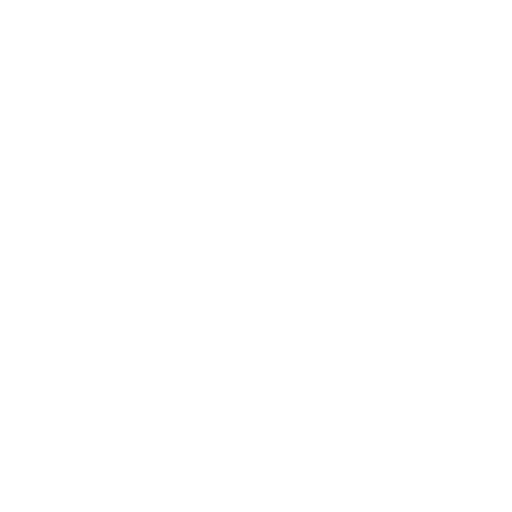
t = 0.00 s
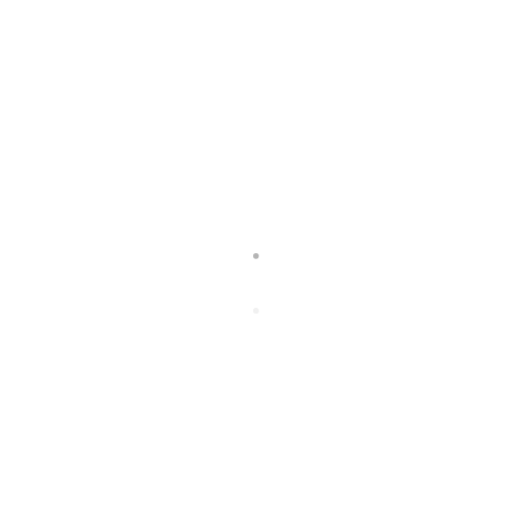
t = 2.20 s
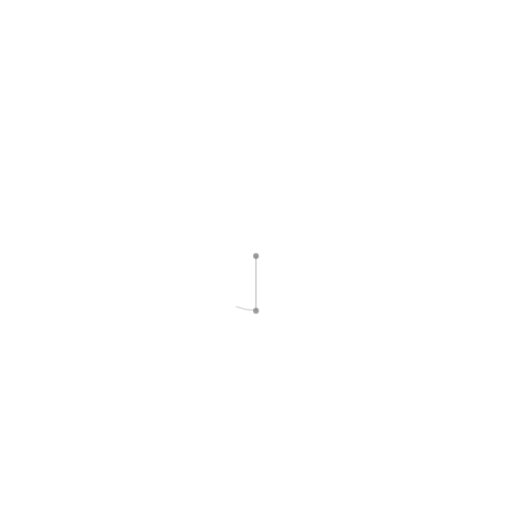
t = 3.33 s
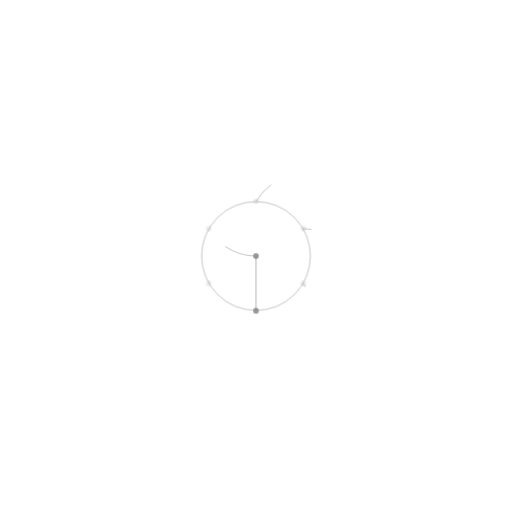
t = 5.01 s
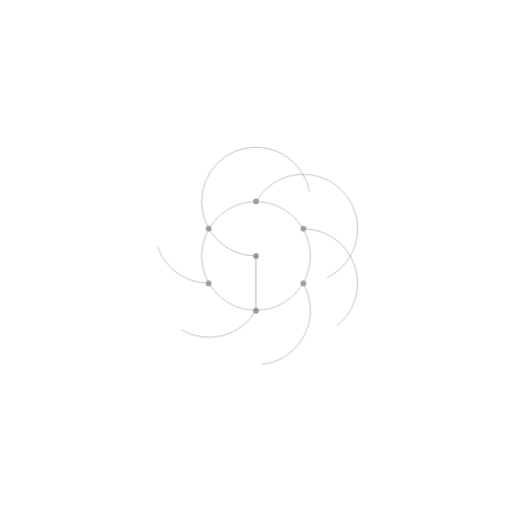
t = 6.70 s
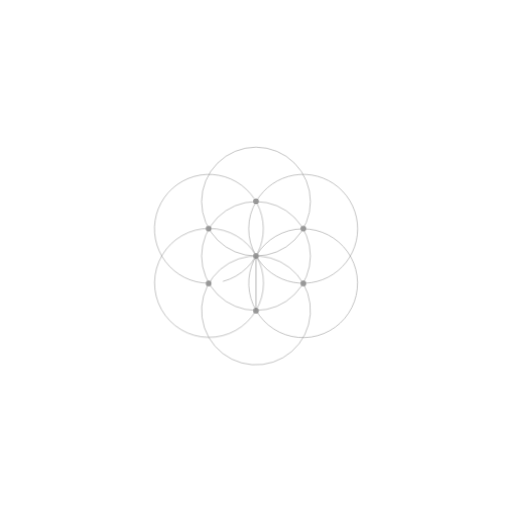
t = 8.20 s

The animated SVG that drew these frames (rendered in a browser with its animation timeline set to each time). Animation: 29 CSS @keyframes rules; frames cover the first 8.20 s, repeats indefinitely.

<svg xmlns="http://www.w3.org/2000/svg" viewBox="0 0 900 900">
  <defs>
    <style>

      * {
    animation-duration: 75s;
    animation-timing-function: cubic-bezier(0.645, 0.045, 0.355, 1);
    animation-iteration-count: infinite;
    animation-fill-mode: both;
  stroke-dasharray: 2000;
    }

  #Metatron {  }
    #cir-c { animation-name:inner-center; }
 #inners circle { animation-name:inners; }
   #outers circle { animation-name:outers; }
   #lines {  }
    #lines .cls-2 { animation-name:lines }
  #small {  }
   #Tetrahedron { animation-name:tetrahedron}
    #Tetrahedron polygon { animation-name:tetrahedron-sides; fill:#ff0000; }
#Tetrahedron polygon:nth-child(2) {
  animation-delay:0.3s;
}
#Tetrahedron polygon:nth-child(3) {
  animation-delay:0.6s;
}
   #Octahedron { animation-name:octahedron }
    #Octahedron .cls-13 { animation-name:octahedron-sides; fill:#2AB098; }
#Octahedron .cls-13:nth-child(2) {
  animation-delay:0.4s;
}
#Octahedron .cls-13:nth-child(3) {
  animation-delay:0.8s;
}
#Octahedron .cls-13:nth-child(4) {
  animation-delay:1.2s;
}
#Octahedron .cls-13:nth-child(5) {
  animation-delay:1.4s;
}

    #Octahedron #back {  }
     #Octahedron #back polygon.cls-5 {  }
   #Cube { animation-name:cube }
    #Cube .cls-8 { animation-name:cube-sides; fill:#F6E71B; }
#Cube .cls-8:nth-child(2) {
  animation-delay:0.5s;
}
#Cube .cls-8:nth-child(3) {
  animation-delay:1s;
}
#Cube .cls-8:nth-child(4) {
  animation-delay:1.5s;
}
#Cube .cls-8:nth-child(5) {
  animation-delay:2s;
}
   #Icosahedron  { animation-name:ico }
    #Icosahedron .cls-10 { animation-name:ico-sides; fill:#35A8E0; }
#Icosahedron .cls-10:nth-child(2) {
  animation-delay:0.2s;
}
#Icosahedron .cls-10:nth-child(3) {
  animation-delay:0.4s;
}
#Icosahedron .cls-10:nth-child(4) {
  animation-delay:0.8s;
}
#Icosahedron .cls-10:nth-child(5) {
  animation-delay:1.2s;
}
#Icosahedron .cls-10:nth-child(6) {
  animation-delay:1.4s;
}
#Icosahedron .cls-10:nth-child(7) {
  animation-delay:1.6s;
}
#Icosahedron .cls-10:nth-child(8) {
  animation-delay:1.8s;
}
#Icosahedron .cls-10:nth-child(9) {
  animation-delay:2s;
}
#Icosahedron .cls-10:nth-child(10) {
  animation-delay:2.2s;
}
   #Dodecahedron { animation-name:dod }
    #Dodecahedron .cls-11 { animation-name:dod-sides; fill:#941B80; }
#Dodecahedron .cls-11:nth-child(2) {
  animation-delay:0.2s;
}
#Dodecahedron .cls-11:nth-child(3) {
  animation-delay:0.4s;
}
#Dodecahedron .cls-11:nth-child(4) {
  animation-delay:0.6s;
}
#Dodecahedron .cls-11:nth-child(5) {
  animation-delay:0.8s;
}

    #Dodecahedron polygon.cls-11 {  }
  #big {  }
   #octa-b { animation-name:octa-b;  }
    #octa-b polygon {  }
   #ico-b { animation-name:ico-b;  }
    #ico-b polygon {  }
   #tetra-b { animation-name:tetra-b }
    #tetra-b polygon {  }
    #life path { animation-name:life; }
#cir-center {animation-name: cir-center;}
  #cir-tc { animation-delay:0.2s}
   #cir-tr { animation-delay:0.4s; }
   #cir-br { animation-delay:0.8s; }
   #cir-bc { animation-delay:1s; }
   #cir-bl { animation-delay:1.2s; }
   #cir-tl { animation-delay:1.4s; }
   #start-lines { }
    #start-1 { animation-name:start-1 }
    #start-2 { animation-name:start-2  }
    #bl-tr, #tl-br, #vert { animation-name:vert  }
  #bl-tr-l, #tl-br-l, #vert-l { animation-name:vert-l  }
   #centers-big { animation-name:centers-big }
    #bd { animation-name:bd; }
    #center { animation-name:center}
    #half { animation-name:half }
    #cen-out { animation-name:cen-out }
    #cen-in circle { animation-name:cen-in }



@keyframes center {
    from, 85%, to {opacity:0}
  5%, 80% {opacity:1}
}

@keyframes start-2 {
  from,3% { stroke-dashoffset: 2000; }
  6% { stroke-dashoffset: 0;
    opacity:1; }
  25% { opacity:1; }
  30%,to { opacity:0; }
}

@keyframes bd {
    from, 2%,80%, to {opacity:0}
  5%, 75% {opacity:1}
}

@keyframes cir-center {
  from, 4% { stroke-dashoffset: 2000; }
  8% { stroke-dashoffset: 0;
    opacity:1; }
  20% { opacity:1; }
  25%,to { opacity:0; }
}

@keyframes life  {
  from,5% { stroke-dashoffset: 2000; }
  15% { stroke-dashoffset: 0;
    opacity:1; }
  15% { opacity:1; }
  25%,to { opacity:0; }
}

@keyframes cen-in {
    from, 5%,80%, to {opacity:0}
  10%, 75% {opacity:1}
}

@keyframes cen-out {
    from, 12%,80%, to {opacity:0}
  17%, 75% {opacity:1}
}

@keyframes start-1 {
  from,16% { stroke-dashoffset: 2000; }
  19% { stroke-dashoffset: 0;
    opacity:1; }
  20% { opacity:1; }
  25%,to { opacity:0; }
}

@keyframes half {
      from, 16%,24%, to {opacity:0}
  18% {opacity:1}
}


@keyframes vert {
  from,12% { stroke-dashoffset: 2000; }
  17% { stroke-dashoffset: 0;
    opacity:1; }
  25% { opacity:1; }
  30%,to { opacity:0; }
}

@keyframes inner-center {
  from,17% { stroke-dashoffset: 2000; }
  21% { stroke-dashoffset: 0;
    opacity:1; }
  80% { opacity:1; }
  90%,to { opacity:0; }
}

@keyframes inners {
  from,18% { opacity:0}
  23% { opacity:1; }
  80% { opacity:1; }
  85%,to { opacity:0; }
}

@keyframes lines {
  from, 20% { stroke-dashoffset: 2000; }
  30% { stroke-dashoffset: 0;
    opacity:1; }
  60% { opacity:1; }
  70%,to { opacity:0; }
}

@keyframes tetrahedron {
  from,25%,36%, to { opacity:0}
  30%, 33% { opacity:1; }
}

@keyframes tetrahedron-sides {
  from,27%,33%,to {fill-opacity:0;}
  30% {fill-opacity:0.2}
}

@keyframes octahedron {
  from,33%,42%, to { opacity:0}
  36%, 39% { opacity:1; }
}

@keyframes octahedron-sides {
  from,32%,38%,to {fill-opacity:0;}
  35% {fill-opacity:0.2}
}

@keyframes cube {
  from,38%,51%,68%,94%, to { opacity:0}
  43%,48%,73%,89% { opacity:1; }
}

@keyframes cube-sides {
  from,40%,46%,to {fill-opacity:0;}
  43% {fill-opacity:0.2}
}

@keyframes ico {
  from,48%,59%, to { opacity:0}
  51%, 56% { opacity:1; }
}

@keyframes ico-sides {
  from,48%,56%,to {fill-opacity:0;}
  53% {fill-opacity:0.2}
}

@keyframes dod {
  from,55%,64%,67%, 92%, to { opacity:0}
  58%, 61%,72%,87% { opacity:1; }
}

@keyframes dod-sides {
  from,55%,61%,to {fill-opacity:0;}
  58% {fill-opacity:0.2}
}

@keyframes vert-l {
  from,60% { stroke-dashoffset: 2000; }
  63% { stroke-dashoffset: 0;
    opacity:1; }
  66%,to { opacity:0; }
}

@keyframes centers-big {
  from,62%,90%,to {opacity:0;}
  65%,85% {opacity:1}
}

@keyframes outers {
  from,64%,85%,to {opacity:0;}
  67%, 80% {opacity:1}
}

@keyframes tetra-b {
  from,65%,90%, to { opacity:0}
  70%, 85% { opacity:1; }
}

@keyframes octa-b {
  from,70%,96%,to { opacity:0}
  74%, 91% { opacity:1; }
}

@keyframes ico-b {
  from,72%, to { opacity:0}
  76%, 93% { opacity:1; }
}


      .cls-1, .cls-10, .cls-11, .cls-12, .cls-13, .cls-14, .cls-2, .cls-4, .cls-5, .cls-6, .cls-7, .cls-8, .cls-9 {
        fill: none;
      }

      .cls-1 {
        stroke: #c6c6c5;
      }

      .cls-1, .cls-2, .cls-4, .cls-5 {
        stroke-miterlimit: 10;
      }

      .cls-2 {
        stroke: #b3b3b3;
      }

      .cls-3 {
        fill: #999;
      }

      .cls-4 {
        stroke: #999;
      }

      .cls-5 {
        stroke: gray;
      }

      .cls-6 {
        stroke: #e20613;
      }

      .cls-10, .cls-11, .cls-12, .cls-13, .cls-14, .cls-6, .cls-7, .cls-8, .cls-9 {
        stroke-linejoin: round;
      }

      .cls-10, .cls-11, .cls-13, .cls-6, .cls-8 {
        stroke-width: 2px;
      }

      .cls-7, .cls-8 {
        stroke: #f6e71b;
      }

      .cls-10, .cls-9 {
        stroke: #35a8e0;
      }

      .cls-11, .cls-12 {
        stroke: #941b80;
      }

      .cls-13, .cls-14 {
        stroke: #2ab098;
      }
    </style>
  </defs>
  <title>Metatron</title>
  <g id="_11-Metatron" data-name="11-Metatron">
    <g id="Metatron">
      <g id="inners">
        <circle class="cls-1" cx="450" cy="257.74" r="48.06"/>
        <circle class="cls-1" cx="450" cy="353.87" r="48.06"/>
        <circle class="cls-1" cx="450" cy="546.13" r="48.06"/>
        <circle class="cls-1" cx="450" cy="642.26" r="48.06"/>
        <circle class="cls-1" cx="283.5" cy="353.87" r="48.06" transform="matrix(0.5, -0.87, 0.87, 0.5, -164.71, 422.45)"/>
        <circle class="cls-1" cx="366.75" cy="401.94" r="48.06" transform="matrix(0.5, -0.87, 0.87, 0.5, -164.71, 518.58)"/>
        <circle class="cls-1" cx="533.25" cy="498.06" r="48.06" transform="matrix(0.5, -0.87, 0.87, 0.5, -164.71, 710.84)"/>
        <circle class="cls-1" cx="616.5" cy="546.13" r="48.06" transform="matrix(0.5, -0.87, 0.87, 0.5, -164.71, 806.97)"/>
        <circle class="cls-1" cx="283.5" cy="546.13" r="48.07" transform="translate(-235.08 214.92) rotate(-30)"/>
        <circle class="cls-1" cx="366.75" cy="498.06" r="48.07" transform="translate(-199.9 250.1) rotate(-30)"/>
        <circle class="cls-1" cx="533.25" cy="401.94" r="48.07" transform="translate(-129.53 320.47) rotate(-30)"/>
        <circle class="cls-1" cx="616.5" cy="353.87" r="48.07" transform="translate(-94.34 355.66) rotate(-30)"/>
      </g>
      <g id="outers">
        <circle class="cls-1" cx="450" cy="161.61" r="48.07"/>
        <circle class="cls-1" cx="450" cy="65.48" r="48.07"/>
        <circle class="cls-1" cx="450" cy="738.39" r="48.07"/>
        <circle class="cls-1" cx="450" cy="834.52" r="48.07"/>
        <circle class="cls-1" cx="200.25" cy="305.81" r="48.07" transform="matrix(0.5, -0.87, 0.87, 0.5, -164.71, 326.32)"/>
        <circle class="cls-1" cx="116.99" cy="257.74" r="48.07" transform="translate(-164.71 230.19) rotate(-60)"/>
        <circle class="cls-1" cx="699.75" cy="594.2" r="48.07" transform="translate(-164.71 903.1) rotate(-60)"/>
        <circle class="cls-1" cx="783.01" cy="642.26" r="48.07" transform="matrix(0.5, -0.87, 0.87, 0.5, -164.71, 999.23)"/>
        <circle class="cls-1" cx="200.25" cy="594.19" r="48.07" transform="translate(-270.27 179.73) rotate(-30)"/>
        <circle class="cls-1" cx="116.99" cy="642.26" r="48.07" transform="translate(-305.46 144.54) rotate(-30)"/>
        <circle class="cls-1" cx="699.75" cy="305.8" r="48.07" transform="translate(-59.15 390.85) rotate(-30)"/>
        <circle class="cls-1" cx="783.01" cy="257.74" r="48.07" transform="translate(-23.97 426.03) rotate(-30)"/>
      </g>
      <g id="lines">
        <polygon class="cls-2" points="450 257.74 283.5 353.87 283.5 546.13 450 642.26 616.5 546.13 616.5 353.87 450 257.74"/>
        <polygon class="cls-2" points="450 353.87 366.75 401.94 366.75 498.06 450 546.13 533.25 498.06 533.25 401.94 450 353.87"/>
        <polygon class="cls-2" points="450 257.74 450 450 616.5 353.87 450 257.74"/>
        <polygon class="cls-2" points="283.5 353.87 450 450 450 257.74 283.5 353.87"/>
        <polygon class="cls-2" points="283.5 546.13 450 450 283.5 353.87 283.5 546.13"/>
        <polygon class="cls-2" points="450 642.26 450 450 283.5 546.13 450 642.26"/>
        <polygon class="cls-2" points="616.5 546.13 450 450 450 642.26 616.5 546.13"/>
        <polygon class="cls-2" points="616.5 353.87 450 450 616.5 546.13 616.5 353.87"/>
        <rect class="cls-2" x="283.5" y="353.87" width="333" height="192.26"/>
        <polygon class="cls-2" points="366.75 401.94 533.25 401.96 533.25 498.06 366.75 498.06 366.75 401.94"/>
        <polygon class="cls-2" points="283.5 546.13 450 257.74 616.5 546.13 283.5 546.13"/>
        <polygon class="cls-2" points="283.5 353.87 616.5 353.87 450 642.26 366.75 498.06 283.5 353.87"/>
        <polygon class="cls-2" points="450 257.74 366.75 498.06 533.25 498.06 450 257.74"/>
        <polygon class="cls-2" points="450 642.26 366.75 401.94 533.25 401.94 450 642.26"/>
        <polygon class="cls-2" points="616.5 546.13 366.75 498.06 450 353.87 616.5 546.13"/>
        <polygon class="cls-2" points="283.5 353.87 533.25 401.94 450 546.13 283.5 353.87"/>
        <polygon class="cls-2" points="283.5 546.13 450 353.87 533.25 498.06 283.5 546.13"/>
        <polygon class="cls-2" points="616.5 353.87 366.75 401.94 450 546.13 616.5 353.87"/>
      </g>
      <circle id="cir-c" class="cls-1" cx="450" cy="450" r="48.06"/>
    </g>
    <g id="Base">
      <g id="centers-big">
        <circle id="bd4" class="cls-3" cx="700.25" cy="306.63" r="5"/>
        <circle id="bd4-2" data-name="bd4" class="cls-3" cx="783.01" cy="257.74" r="5"/>
        <circle id="bd4-3" data-name="bd4" class="cls-3" cx="450.01" cy="161.6" r="5"/>
        <circle id="bd4-4" data-name="bd4" class="cls-3" cx="117" cy="257.73" r="5"/>
        <circle id="bd4-5" data-name="bd4" class="cls-3" cx="200.26" cy="305.8" r="5"/>
        <circle id="bd4-6" data-name="bd4" class="cls-3" cx="200.25" cy="594.19" r="5"/>
        <circle id="bd4-7" data-name="bd4" class="cls-3" cx="450.01" cy="834.52" r="5"/>
        <circle id="bd4-8" data-name="bd4" class="cls-3" cx="450.01" cy="738.39" r="5"/>
        <circle id="bd4-9" data-name="bd4" class="cls-3" cx="699.97" cy="594.31" r="5"/>
        <circle id="bd4-10" data-name="bd4" class="cls-3" cx="783.02" cy="642.26" r="5"/>
        <circle id="bd4-11" data-name="bd4" class="cls-3" cx="117" cy="642.26" r="5"/>
        <circle id="bd4-12" data-name="bd4" class="cls-3" cx="450.01" cy="65.49" r="5"/>
      </g>
      <g id="centers">
        <circle id="center" class="cls-3" cx="450" cy="450" r="5"/>
        <path id="cir-center" class="cls-4" d="M450,545.65A95.65,95.65,0,1,1,545.65,450,95.65,95.65,0,0,1,450,545.65"/>
        <circle id="bd" class="cls-3" cx="450" cy="546.16" r="5"/>
        <circle id="half" class="cls-3" cx="450" cy="498.08" r="5"/>
        <g id="cen-out">
          <circle id="bd4-13" data-name="bd4" class="cls-3" cx="616.5" cy="353.87" r="5"/>
          <circle id="bd4-14" data-name="bd4" class="cls-3" cx="450" cy="257.74" r="5"/>
          <circle id="bd4-15" data-name="bd4" class="cls-3" cx="283.45" cy="353.84" r="5"/>
          <circle id="bd4-16" data-name="bd4" class="cls-3" cx="283.45" cy="546.04" r="5"/>
          <circle id="bd4-17" data-name="bd4" class="cls-3" cx="450" cy="642.26" r="5"/>
          <circle id="bd4-18" data-name="bd4" class="cls-3" cx="616.55" cy="546.04" r="5"/>
        </g>
        <g id="cen-in">
          <circle id="bd4-19" data-name="bd4" class="cls-3" cx="366.75" cy="498.08" r="5"/>
          <circle id="bd4-20" data-name="bd4" class="cls-3" cx="533.28" cy="498.08" r="5"/>
          <circle id="bd4-21" data-name="bd4" class="cls-3" cx="533.28" cy="401.92" r="5"/>
          <circle id="bd4-22" data-name="bd4" class="cls-3" cx="450" cy="353.84" r="5"/>
          <circle id="bd4-23" data-name="bd4" class="cls-3" cx="366.72" cy="401.92" r="5"/>
        </g>
      </g>
      <g id="life">
        <path id="cir-tc" class="cls-4" d="M450,450a95.65,95.65,0,1,1,95.65-95.65A95.65,95.65,0,0,1,450,450"/>
        <path id="cir-tr" class="cls-4" d="M450.12,354.14a95.68,95.68,0,1,1-.51,95.2,95.2,95.2,0,0,1,.51-95.2"/>
        <path id="cir-br" class="cls-4" d="M532.28,402.21a95.6,95.6,0,1,1-48.07,13.26,95.65,95.65,0,0,1,48.07-13.26"/>
        <path id="cir-bc" class="cls-4" d="M533.07,498.22a95.65,95.65,0,1,1-130.48-35.65,95.65,95.65,0,0,1,130.48,35.65"/>
        <path id="cir-bl" class="cls-4" d="M450,545.7l-.42.71a95.73,95.73,0,1,1,.42-.71"/>
        <path id="cir-tl" class="cls-4" d="M366.75,497.85a95.65,95.65,0,1,1,67.69-27.65,95.35,95.35,0,0,1-67.69,27.65"/>
      </g>
      <g id="start-lines">
        <line id="start-1" class="cls-5" x1="366.75" y1="498.06" x2="533.25" y2="498.06"/>
        <line id="start-2" class="cls-5" x1="450" y1="450" x2="450" y2="546.16"/>
        <line id="bl-tr" class="cls-2" x1="283.45" y1="546.04" x2="616.5" y2="353.87"/>
        <line id="tl-br" class="cls-2" x1="616.55" y1="546.04" x2="283.45" y2="353.84"/>
        <line id="bl-tr-l" class="cls-2" x1="116.83" y1="642.18" x2="783.12" y2="257.73"/>
        <line id="tl-br-l" class="cls-2" x1="783.12" y1="642.15" x2="116.88" y2="257.73"/>
        <line id="vert" class="cls-2" x1="450" y1="257.74" x2="450" y2="642.26"/>
        <line id="vert-l" class="cls-2" x1="450" y1="65.49" x2="450" y2="834.51"/>
      </g>
    </g>
    <g id="small">
      <g id="Tetrahedron">
        <polygon class="cls-6" points="450 257.9 282.15 546.04 450 449.99 450 257.9"/>
        <polygon class="cls-6" points="617.85 546.04 450 257.9 450 449.99 617.85 546.04"/>
        <polygon class="cls-6" points="282.15 546.04 450 449.99 617.85 546.04 282.15 546.04"/>
      </g>
      <g id="Cube">
        <g id="back">
          <polygon class="cls-7" points="450 641.3 615.68 545.65 450 450 284.33 545.65 450 641.3"/>
          <polygon class="cls-7" points="615.68 354.35 615.68 545.65 450 450 450 258.7 615.68 354.35"/>
          <polygon class="cls-7" points="284.33 545.65 284.33 354.35 450 258.7 450 450 284.33 545.65"/>
        </g>
        <polygon class="cls-8" points="450 258.7 284.33 354.35 450 450 615.68 354.35 450 258.7"/>
        <polygon class="cls-8" points="284.33 545.65 284.33 354.35 450 450 450 641.3 284.33 545.65"/>
        <polygon class="cls-8" points="615.68 354.35 615.68 545.65 450 641.3 450 450 615.68 354.35"/>
      </g>
      <g id="Icosahedron">
        <g id="Back-2" data-name="Back">
          <polygon class="cls-9" points="450 257.74 366.75 401.94 533.25 401.94 450 257.74"/>
          <polygon class="cls-9" points="283.5 353.87 450 257.74 366.75 401.94 283.5 353.87"/>
          <polygon class="cls-9" points="616.5 353.87 533.25 401.94 450 257.74 616.5 353.87"/>
          <polygon class="cls-9" points="616.5 543.67 616.5 353.87 533.25 401.94 616.5 543.67"/>
          <polygon class="cls-9" points="450 546.13 366.75 401.94 533.25 401.94 450 546.13"/>
          <polygon class="cls-9" points="283.5 546.13 283.5 353.87 366.75 401.94 283.5 546.13"/>
          <polygon class="cls-9" points="450 546.13 283.5 546.13 366.75 401.94 450 546.13"/>
          <polygon class="cls-9" points="616.5 546.13 533.25 401.94 450 546.13 616.5 546.13"/>
          <polygon class="cls-9" points="450 642.26 450 546.13 616.5 546.13 450 642.26"/>
          <polygon class="cls-9" points="283.5 546.13 450 546.13 450 642.26 283.5 546.13"/>
        </g>
        <g id="Front">
          <polygon class="cls-10" points="450 642.26 533.25 498.06 366.75 498.06 450 642.26"/>
          <polygon class="cls-10" points="616.5 546.13 450 642.26 533.25 498.06 616.5 546.13"/>
          <polygon class="cls-10" points="283.5 546.13 366.75 498.06 450 642.26 283.5 546.13"/>
          <polygon class="cls-10" points="283.5 356.33 283.5 546.13 366.75 498.06 283.5 356.33"/>
          <polygon class="cls-10" points="450 353.87 533.25 498.06 366.75 498.06 450 353.87"/>
          <polygon class="cls-10" points="616.5 353.87 616.5 546.13 533.25 498.06 616.5 353.87"/>
          <polygon class="cls-10" points="450 353.87 616.5 353.87 533.25 498.06 450 353.87"/>
          <polygon class="cls-10" points="283.5 353.87 366.75 498.06 450 353.87 283.5 353.87"/>
          <polygon class="cls-10" points="450 257.74 450 353.87 283.5 353.87 450 257.74"/>
          <polygon class="cls-10" points="616.5 353.87 450 353.87 450 257.74 616.5 353.87"/>
        </g>
      </g>
      <g id="Dodecahedron">
        <polygon class="cls-11" points="450 450 450 386.23 516.27 373.48 549.41 430.87 505.23 481.88 450 450"/>
        <polygon class="cls-11" points="383.74 373.48 450 386.23 450 450 394.78 481.88 350.6 430.87 383.74 373.48"/>
        <polygon class="cls-11" points="416.87 545.65 394.78 481.88 450 450 505.23 481.88 483.14 545.65 416.87 545.65"/>
        <polygon class="cls-11" points="350.6 469.13 350.6 430.87 394.78 481.88 416.87 545.65 383.74 526.52 350.6 469.13"/>
        <polygon class="cls-11" points="383.74 373.48 416.87 354.35 483.14 354.35 516.27 373.48 450 386.23 383.74 373.48"/>
        <polygon class="cls-11" points="549.41 430.87 505.23 481.88 483.14 545.65 516.27 526.52 549.41 469.13 549.41 430.87"/>
        <g id="dodeca-back">
          <polygon class="cls-12" points="483.14 354.35 505.23 418.12 450 450 394.78 418.12 416.87 354.35 483.14 354.35"/>
          <polygon class="cls-12" points="505.23 418.12 549.41 469.13 516.27 526.52 450 513.76 450 450 505.23 418.12"/>
          <polygon class="cls-12" points="383.74 526.52 450 513.76 450 450 394.78 418.12 350.6 469.13 383.74 526.52"/>
        </g>
      </g>
      <g id="Octahedron">
        <polygon class="cls-13" points="283.92 354.58 616.09 354.58 450 642.26 283.92 354.58"/>
        <polygon class="cls-13" points="450 258.69 283.92 354.58 616.09 354.58 450 258.69"/>
        <polygon class="cls-13" points="616.09 546.37 616.09 354.58 450 642.26 616.09 546.37"/>
        <polygon class="cls-13" points="283.92 546.37 283.92 354.58 450 642.26 283.92 546.37"/>
        <g id="octa-back">
          <polygon class="cls-14" points="616.09 546.37 283.92 546.37 450 258.69 616.09 546.37"/>
          <polygon class="cls-14" points="450 642.26 616.09 546.37 283.92 546.37 450 642.26"/>
          <polygon class="cls-14" points="283.92 354.58 283.92 546.37 450 258.69 283.92 354.58"/>
        </g>
      </g>
    </g>
    <g id="big">
      <g id="octa-b">
        <polygon class="cls-13" points="200.25 305.8 699.75 305.8 450 738.39 200.25 305.8"/>
        <polygon class="cls-13" points="450 161.61 200.25 305.8 699.75 305.8 450 161.61"/>
        <polygon class="cls-13" points="699.75 594.2 699.75 305.8 450 738.39 699.75 594.2"/>
        <polygon class="cls-13" points="200.25 594.2 200.25 305.8 450 738.39 200.25 594.2"/>
        <g>
          <polygon class="cls-14" points="699.75 594.2 200.25 594.2 450 161.61 699.75 594.2"/>
          <polygon class="cls-14" points="450 738.39 699.75 594.2 200.25 594.2 450 738.39"/>
          <polygon class="cls-14" points="200.25 305.8 200.25 594.2 450 161.61 200.25 305.8"/>
        </g>
      </g>
      <g id="ico-b">
        <polygon class="cls-10" points="450 65.48 116.99 257.74 450 209.68 450 65.48"/>
        <polygon class="cls-10" points="783.01 257.74 450 65.48 450 209.68 783.01 257.74"/>
        <polygon class="cls-10" points="241.87 570.16 450 209.68 658.13 570.16 241.87 570.16"/>
        <polygon class="cls-10" points="116.99 257.74 241.87 570.16 450 209.68 116.99 257.74"/>
        <polygon class="cls-10" points="116.99 642.26 116.99 257.74 241.87 570.16 116.99 642.26"/>
        <polygon class="cls-10" points="658.13 570.16 450 834.52 241.87 570.16 658.13 570.16"/>
        <polygon class="cls-10" points="116.99 642.26 450 834.52 241.87 570.16 116.99 642.26"/>
        <polygon class="cls-10" points="658.13 570.16 783.01 642.26 450 834.52 658.13 570.16"/>
        <polygon class="cls-10" points="783.01 257.74 658.13 570.16 783.01 642.26 783.01 257.74"/>
        <g>
          <polygon class="cls-9" points="450 834.52 783.01 642.26 450 690.32 450 834.52"/>
          <polygon class="cls-9" points="116.99 642.26 450 834.52 450 690.32 116.99 642.26"/>
          <polygon class="cls-9" points="658.13 329.84 450 690.32 241.87 329.84 658.13 329.84"/>
          <polygon class="cls-9" points="783.01 257.74 783.01 642.26 658.13 329.84 783.01 257.74"/>
          <polygon class="cls-9" points="783.01 257.74 450 65.48 658.13 329.84 783.01 257.74"/>
          <polygon class="cls-9" points="241.87 329.84 116.99 257.74 450 65.48 241.87 329.84"/>
          <polygon class="cls-9" points="116.99 642.26 241.87 329.84 116.99 257.74 116.99 642.26"/>
        </g>
      </g>
      <g id="tetra-b">
        <polygon class="cls-6" points="450 401.95 408.01 474.03 450 450 450 401.95"/>
        <polygon class="cls-6" points="491.99 474.03 450 401.95 450 450 491.99 474.03"/>
        <polygon class="cls-6" points="408.01 474.03 450 450 491.99 474.03 408.01 474.03"/>
      </g>
    </g>
  </g>
</svg>
